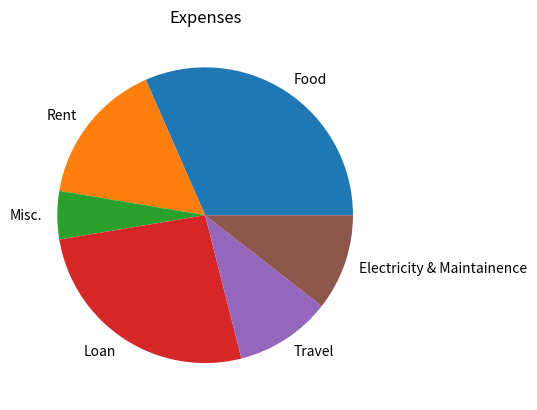

Here is the Python script that generated this plot:
import matplotlib.pyplot as plt
import numpy as np

x = np.array([30, 15, 5, 25, 10, 10])
labels = np.array(["Food", "Rent", "Misc.", "Loan",
                  "Travel", "Electricity & Maintainence"])
plt.title("Expenses")
plt.pie(x, labels=labels)
plt.show()
